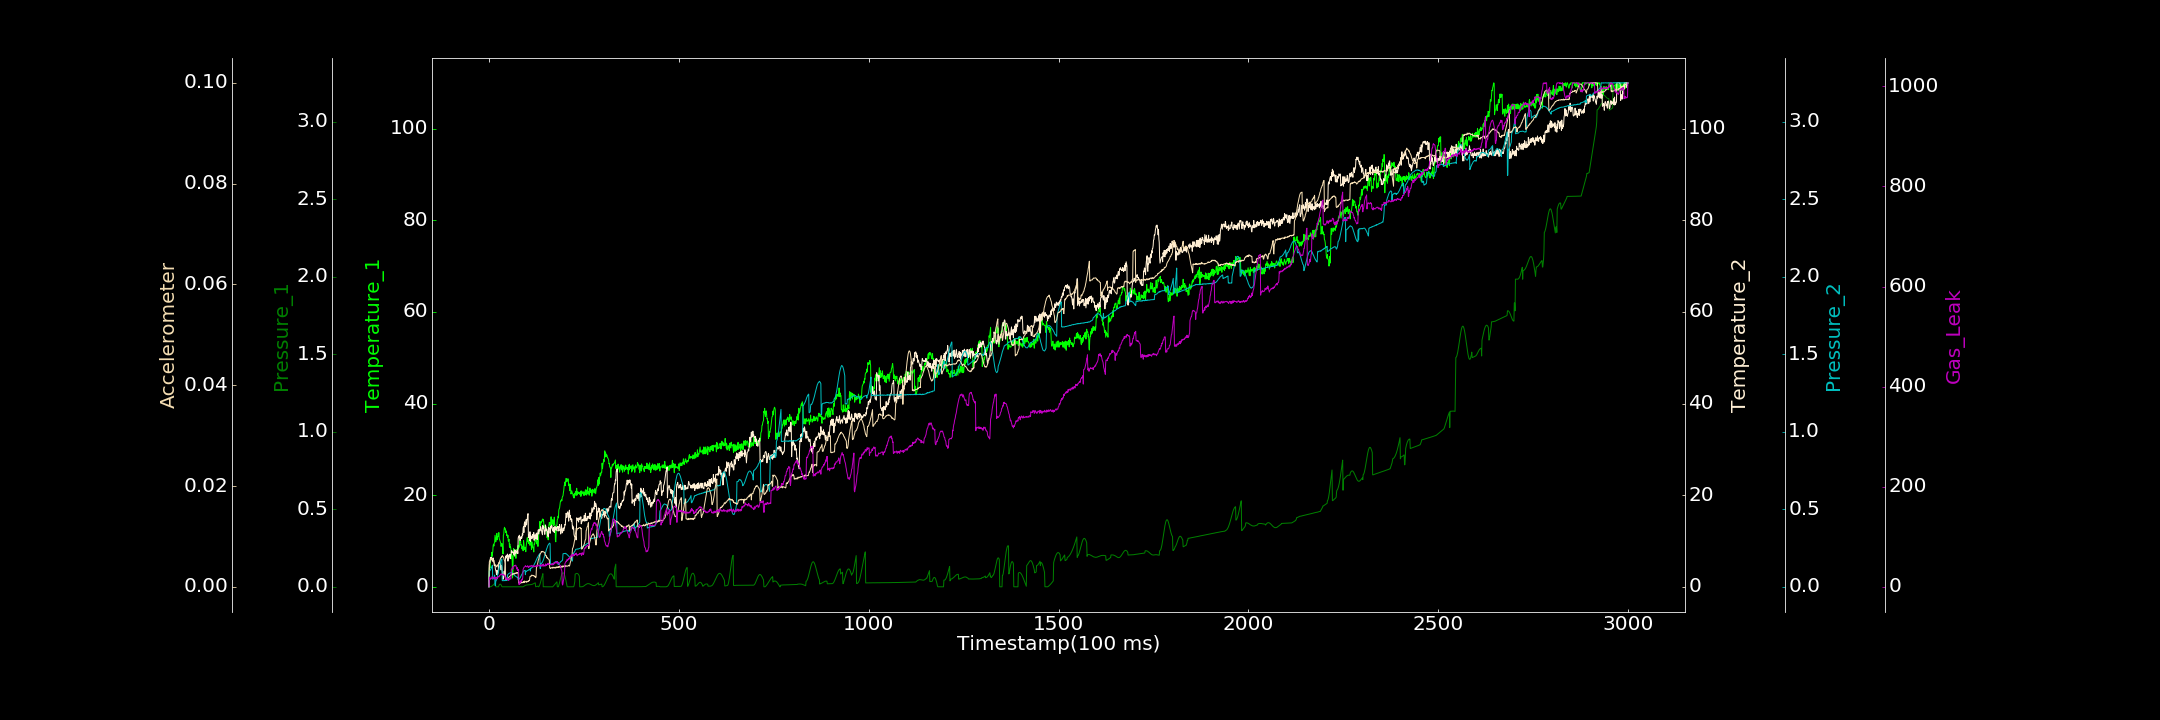

The file beside this chart, header and first rows:
0.000000000, 0.000000000, 0.000097939, 0.000000000, 0.000000000, 0.000000000, 0.000000000
1, 4.155, 0.000000000, 4.764, 0.1022, 0.004938, 15.22
2, 4.392, 0.000000000, 5.159, 0.1036, 0.005187, 19.52
3, 4.138, 0.00003559, 5.396, 0.1035, 0.005368, 14.84
4, 5.686, 0.0004234, 6.412, 0.1117, 0.005438, 17.02
5, 5.853, 0.001142, 6.33, 0.1136, 0.005499, 15.99
6, 6.172, 0.001954, 5.961, 0.1194, 0.005479, 16.15
7, 7.527, 0.003539, 6.391, 0.126, 0.005594, 17.11
8, 6.614, 0.004886, 5.914, 0.1309, 0.00535, 20.26
9, 7.212, 0.006745, 5.576, 0.1391, 0.005584, 20.24
10, 7.607, 0.008944, 5.667, 0.04811, 0.005423, 17.2
11, 8.926, 0.01113, 6.303, 0.05169, 0.005261, 16.67
12, 9.291, 0.01344, 5.593, 0.05545, 0.004969, 18.53
13, 8.897, 0.01617, 5.776, 0.05801, 0.004999, 18.15
14, 9.538, 0.01893, 4.634, 0.06792, 0.004696, 17.53
15, 9.649, 0.02168, 4.756, 0.07568, 0.004546, 16.98
16, 11.25, 0.02475, 4.634, 0.009502, 0.004414, 19.53
17, 10.47, 0.02731, 3.902, 0.007249, 0.00433, 14.15
18, 9.828, 0.00006357, 3.542, 0.03872, 0.004108, 17.08
19, 10.27, 0.000000000, 3.256, 0.03906, 0.004133, 18.61
20, 11.35, 0.000000000, 2.653, 0.04729, 0.004011, 18.72
21, 11.66, 0.000133, 3.588, 0.05261, 0.003936, 18.71
22, 10.27, 0.000000000, 2.614, 0.06266, 0.004342, 16
23, 11.04, 0.000000000, 2.992, 0.07372, 0.004302, 19.87
24, 11.02, 0.000000000, 3.043, 0.08518, 0.004348, 20.56
25, 10.97, 0.000000000, 4.223, 0.09596, 0.004424, 19.59
26, 11.84, 0.006722, 5.234, 0.1081, 0.004698, 19.91
27, 10.58, 0.01192, 5.057, 0.1229, 0.004841, 20.17
28, 10.33, 0.01509, 5.503, 0.1343, 0.005069, 22.57
29, 10.07, 0.01704, 5.033, 0.1453, 0.005358, 22.6
30, 9.791, 0.0173, 5.279, 0.1572, 0.00551, 24.24
31, 9.55, 0.01554, 4.297, 0.1657, 0.005752, 24.64
32, 8.805, 0.01206, 3.668, 0.1714, 0.005767, 26.02
33, 9.288, 0.007647, 4.686, 0.1769, 0.005933, 26.09
34, 9.473, 0.001647, 4.319, 0.1802, 0.005886, 24.09
35, 9.16, 0.00005986, 3.188, 0.04002, 0.006206, 24.98
36, 8.771, 0.000000000, 2.901, 0.03952, 0.006078, 23.59
37, 7.151, 0.000000000, 1.637, 0.04001, 0.005983, 23.95
38, 11.25, 0.00004216, 2.027, 0.03984, 0.005882, 23.93
39, 11.46, 0.00006738, 2.017, 0.03947, 0.005793, 25.02
40, 12.64, 0.00002515, 3.395, 0.04069, 0.005398, 22.38
41, 12.99, 0.000000000, 2.694, 0.04224, 0.005265, 22.19
42, 12.63, 0.000000000, 3.96, 0.03908, 0.004971, 22.52
43, 12.67, 0.000000000, 5.428, 0.04057, 0.004579, 19.09
44, 11.82, 0.0000145, 6.725, 0.04095, 0.001435, 18.5
45, 12.06, 0.000000000, 6.235, 0.0405, 0.001439, 14.55
46, 12.19, 0.0003224, 6.401, 0.04212, 0.001444, 17.63
47, 11.2, 0.0000504, 6.919, 0.04259, 0.001404, 16.33
48, 11.35, 0.000000000, 6.619, 0.04106, 0.001545, 17.65
49, 10.77, 0.000000000, 7.146, 0.07626, 0.001655, 14.3
50, 11.22, 0.000000000, 5.595, 0.07962, 0.001677, 14.95
51, 9.951, 0.0001685, 6.264, 0.08271, 0.001738, 12.91
52, 10.15, 0.00009192, 6.449, 0.0847, 0.001852, 14.51
53, 10.36, 0.0001512, 6.935, 0.08609, 0.001935, 13.42
54, 8.642, 0.000000000, 6.559, 0.08788, 0.002053, 16.34
55, 9.344, 0.000000000, 7.111, 0.08888, 0.002103, 14.71
56, 8.599, 0.0001049, 6.149, 0.08948, 0.002116, 17.57
57, 8.712, 0.0001961, 6.664, 0.09092, 0.002332, 16.16
58, 8.156, 0.000000000, 7.007, 0.09074, 0.002262, 15.79
59, 7.555, 0.000000000, 7.865, 0.09139, 0.002349, 35.68
60, 6.129, 0.000000000, 7.895, 0.09145, 0.002542, 35.66
... 2,939 more rows
